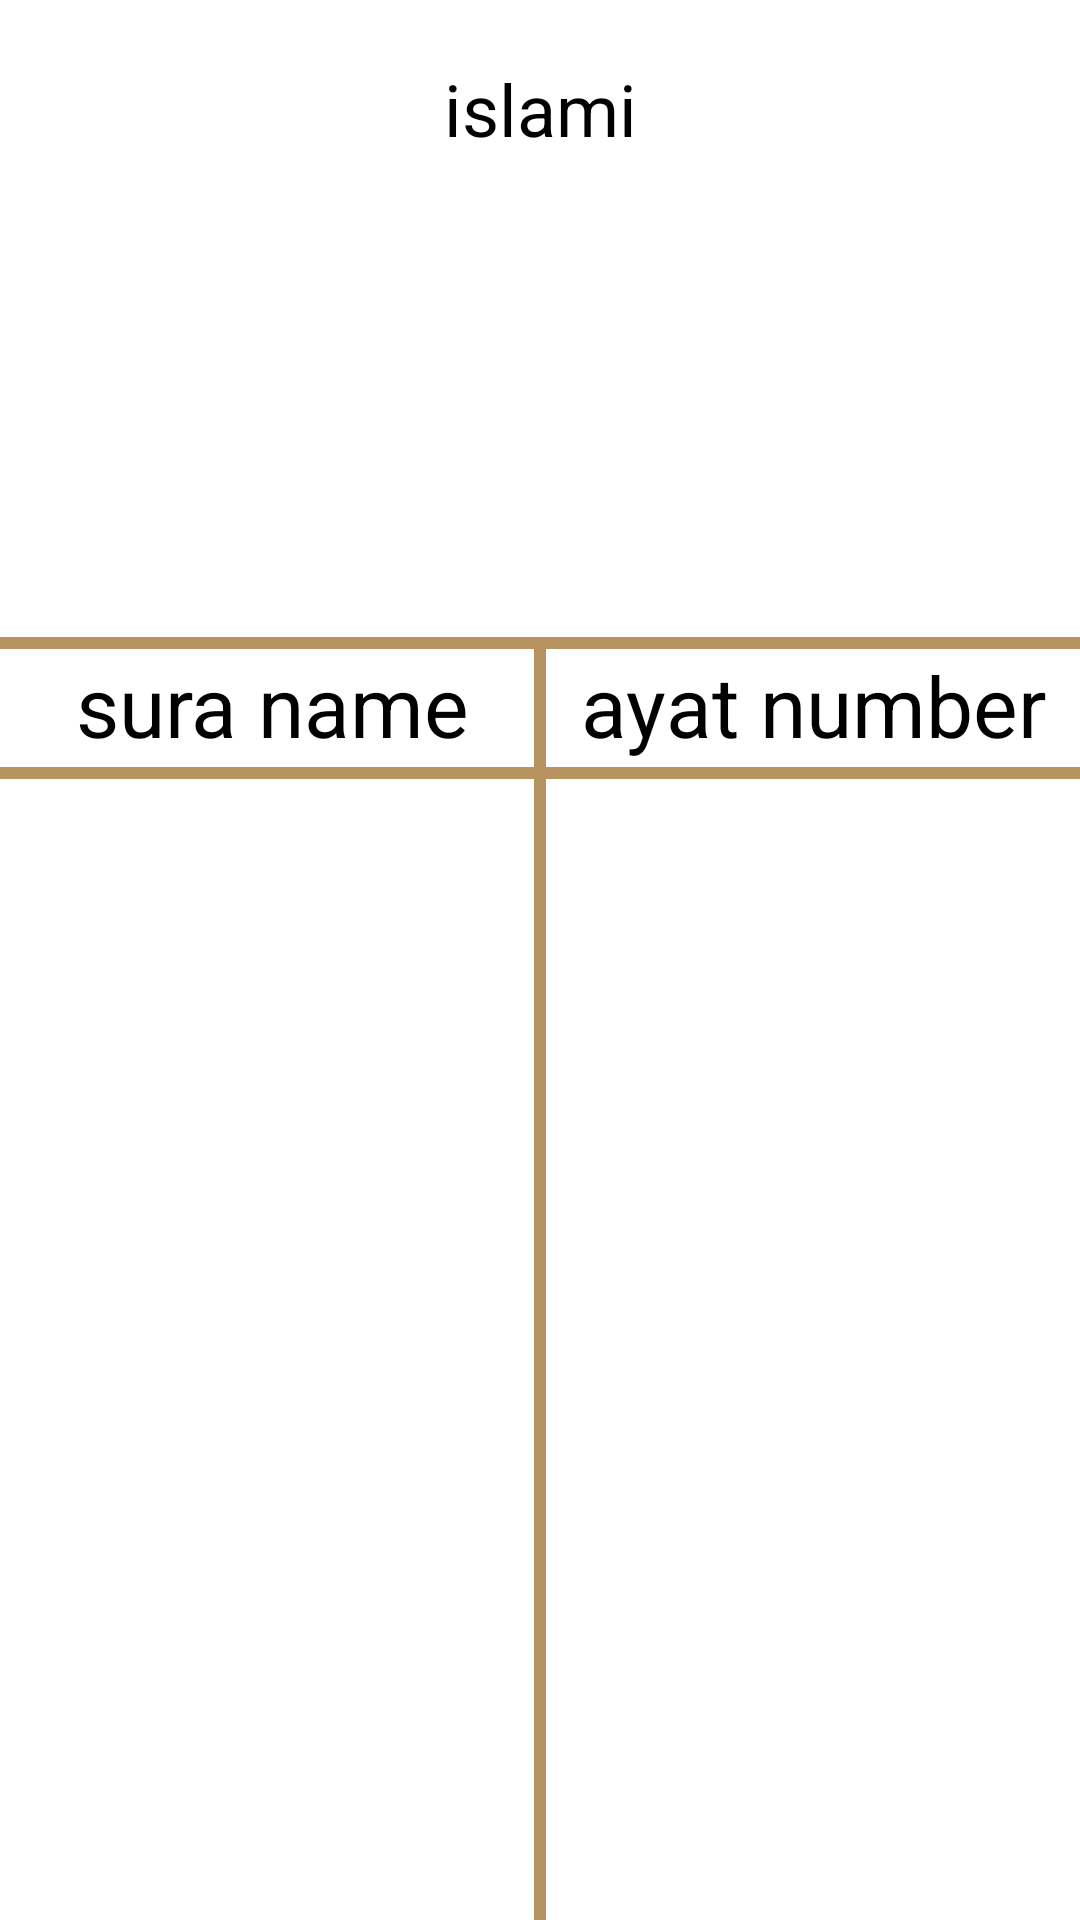

The Android layout XML behind this screen, and the referenced resources:
<!-- AndroidManifest.xml: application theme Theme.Islami -->
<!-- res/layout/fragment_quran.xml -->
<?xml version="1.0" encoding="utf-8"?>
<androidx.constraintlayout.widget.ConstraintLayout xmlns:android="http://schemas.android.com/apk/res/android"
    xmlns:app="http://schemas.android.com/apk/res-auto"
    xmlns:tools="http://schemas.android.com/tools"
    android:layout_width="match_parent"
    android:layout_height="match_parent"
    android:background="@drawable/islami_background"
    tools:context=".fragments.QuranFragment">

    <TextView
        android:id="@+id/islami_text"
        android:layout_width="match_parent"
        android:layout_height="wrap_content"
        android:layout_marginTop="20dp"
        android:gravity="center"
        android:text="@string/islami"
        android:textColor="@color/black"
        android:textSize="24sp"
        app:layout_constraintEnd_toEndOf="parent"
        app:layout_constraintStart_toStartOf="parent"
        app:layout_constraintTop_toTopOf="parent"

        />

    <ImageView
        android:id="@+id/quran_image"
        android:layout_width="wrap_content"
        android:layout_height="0dp"
        android:adjustViewBounds="true"
        android:src="@drawable/quran_image"
        app:layout_constraintEnd_toEndOf="@id/islami_text"
        app:layout_constraintHeight_percent=".25"
        app:layout_constraintStart_toStartOf="@id/islami_text"
        app:layout_constraintTop_toBottomOf="@id/islami_text" />

    <View
        android:id="@+id/top_border"
        android:layout_width="match_parent"
        android:layout_height="4dp"
        android:background="@color/colorGold"
        app:layout_constraintEnd_toEndOf="parent"
        app:layout_constraintStart_toStartOf="parent"
        app:layout_constraintTop_toBottomOf="@id/quran_image" />

    <TextView
        android:id="@+id/sura_name"
        android:layout_width="wrap_content"
        android:layout_height="wrap_content"
        android:text="@string/sura_name"
        android:textColor="@color/black"
        android:textSize="28sp"
        app:layout_constraintStart_toStartOf="parent"
        app:layout_constraintEnd_toEndOf="@id/divider_border"
        app:layout_constraintTop_toBottomOf="@id/top_border" />

    <TextView
        android:id="@+id/ayat_number"
        android:layout_width="wrap_content"
        android:layout_height="wrap_content"
        android:text="@string/ayat_number"
        android:textColor="@color/black"
        android:textSize="28sp"
        app:layout_constraintStart_toEndOf="@id/divider_border"
        app:layout_constraintEnd_toEndOf="parent"
        app:layout_constraintTop_toBottomOf="@id/top_border" />

    <View
        android:id="@+id/bottom_border"
        android:layout_width="match_parent"
        android:layout_height="4dp"
        android:layout_marginTop="2dp"
        android:background="@color/colorGold"
        app:layout_constraintEnd_toEndOf="parent"
        app:layout_constraintStart_toStartOf="parent"
        app:layout_constraintTop_toBottomOf="@id/sura_name" />

    <View
        android:id="@+id/divider_border"
        android:layout_width="4dp"
        android:layout_height="0dp"
        android:background="@color/colorGold"
        app:layout_constraintEnd_toEndOf="parent"
        app:layout_constraintStart_toStartOf="parent"
        app:layout_constraintTop_toBottomOf="@id/top_border" />

    <androidx.recyclerview.widget.RecyclerView
        android:id="@+id/quran_recycler_view"
        android:layout_width="match_parent"
        android:layout_height="0dp"
        app:layout_constraintBottom_toBottomOf="parent"
        app:layout_constraintEnd_toEndOf="parent"
        app:layout_constraintStart_toStartOf="parent"
        app:layout_constraintTop_toBottomOf="@id/bottom_border"
        tools:listitem="@layout/quran_list_item"
        />

</androidx.constraintlayout.widget.ConstraintLayout>
<!-- res/layout/quran_list_item.xml (included above) -->
<?xml version="1.0" encoding="utf-8"?>
<androidx.constraintlayout.widget.ConstraintLayout xmlns:android="http://schemas.android.com/apk/res/android"
    android:layout_width="match_parent"
    android:layout_height="wrap_content"
    xmlns:app="http://schemas.android.com/apk/res-auto">
    <TextView
        android:id="@+id/name_of_sura"
        android:layout_width="0dp"
        android:layout_height="wrap_content"
        app:layout_constraintStart_toStartOf="parent"
        app:layout_constraintTop_toTopOf="parent"
        app:layout_constraintEnd_toStartOf="@id/sura_count"
        android:gravity="center"
        android:textSize="24sp"
        android:text="al fateha"/>
    <TextView
        android:id="@+id/sura_count"
        android:layout_width="0dp"
        android:layout_height="wrap_content"
        app:layout_constraintStart_toEndOf="@id/name_of_sura"
        app:layout_constraintEnd_toEndOf="parent"
        app:layout_constraintTop_toTopOf="parent"
        android:gravity="center"
        android:textSize="24sp"
        android:text="286"/>


</androidx.constraintlayout.widget.ConstraintLayout>
<!-- resources referenced by this layout -->
<resources>
  <color name="black">#FF000000</color>
  <color name="colorGold">#B7935F</color>
  <string name="ayat_number">ayat number</string>
  <string name="islami">islami</string>
  <string name="sura_name">sura name</string>
  <style name="Theme.Islami" parent="Theme.MaterialComponents.DayNight.DarkActionBar">
          
          <item name="colorPrimary">@color/colorGold</item>
          <item name="colorPrimaryVariant">#9E7D4E</item>
          <item name="colorOnPrimary">@color/white</item>
          
          <item name="colorSecondary">@color/white</item>
          <item name="colorSecondaryVariant">@color/white</item>
          <item name="colorOnSecondary">@color/black</item>
          
          <item name="windowNoTitle">true</item>
          <item name="windowActionBar">false</item>
          <item name="android:statusBarColor">?attr/colorPrimaryVariant</item>
          
      </style>
  <color name="white">#FFFFFFFF</color>
</resources>
